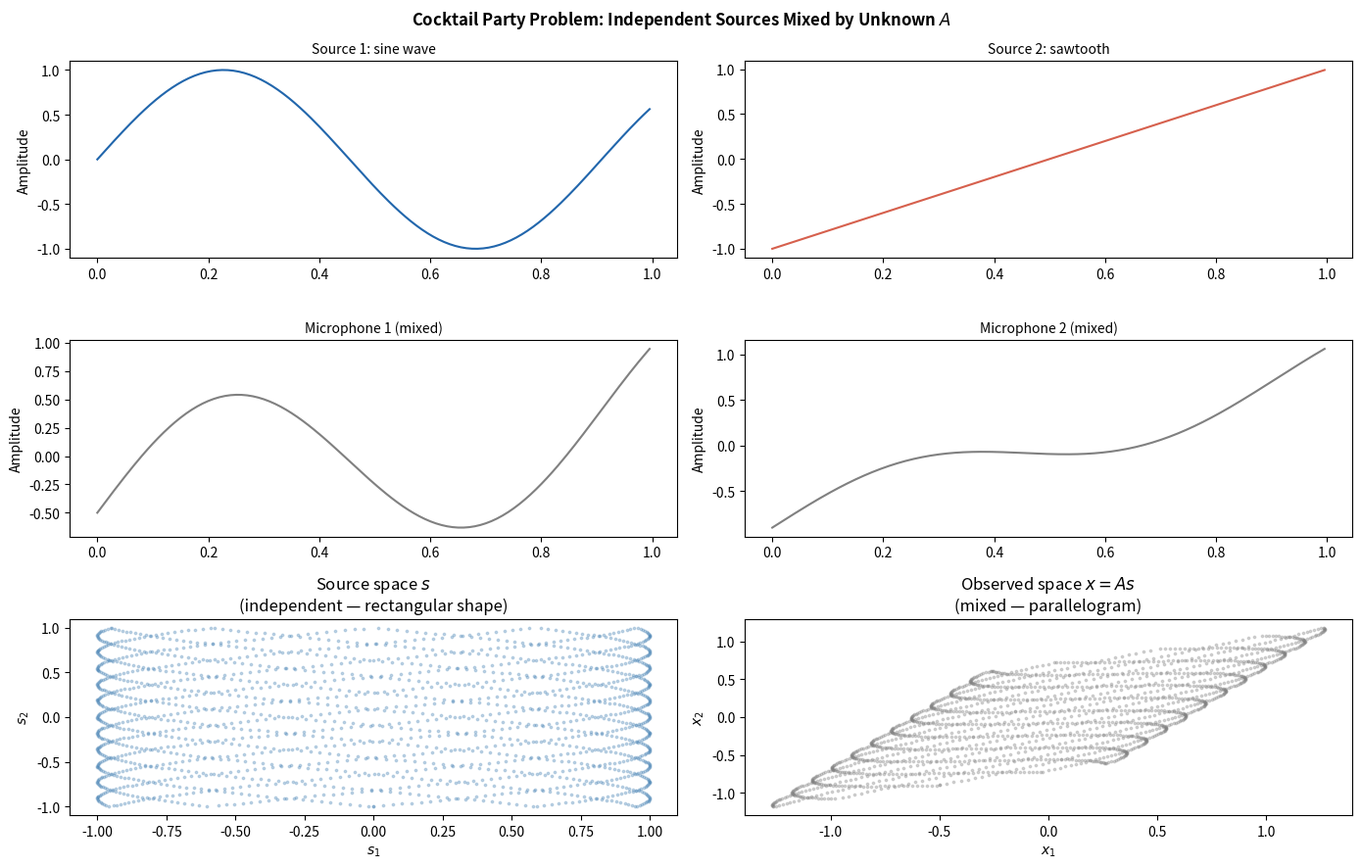
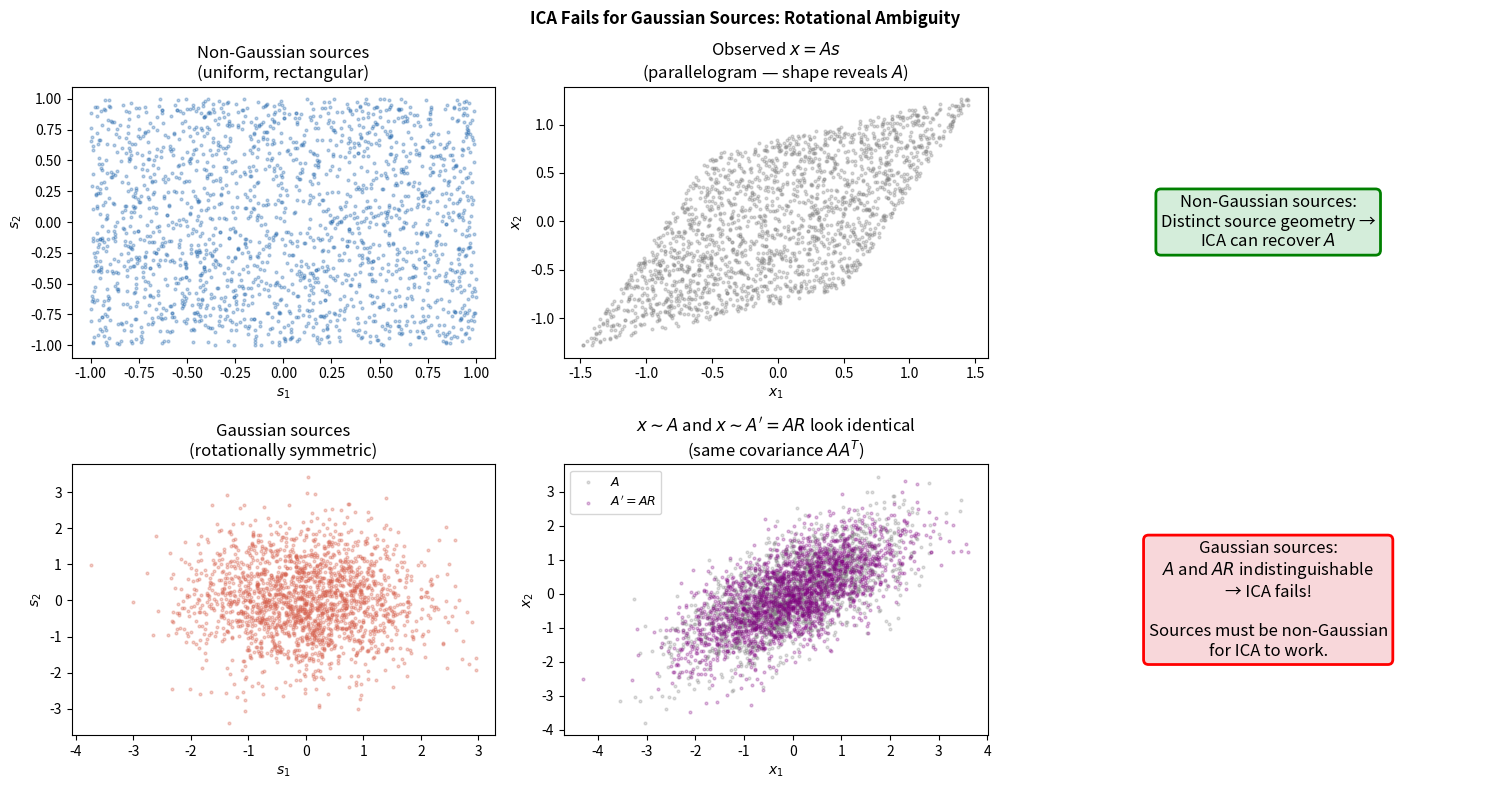
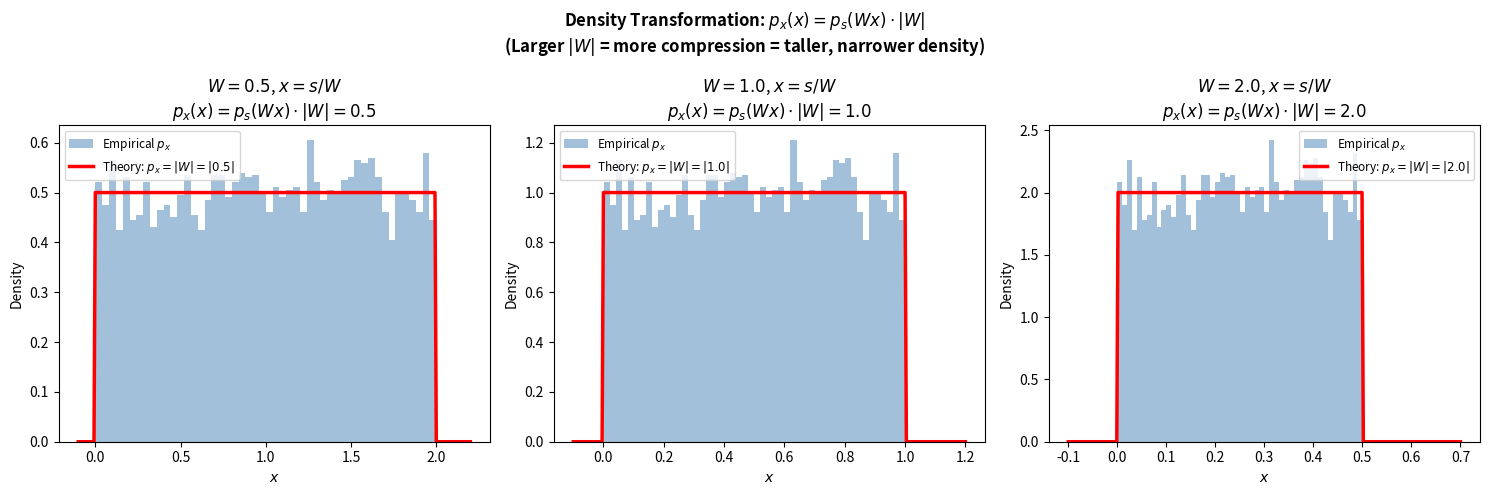
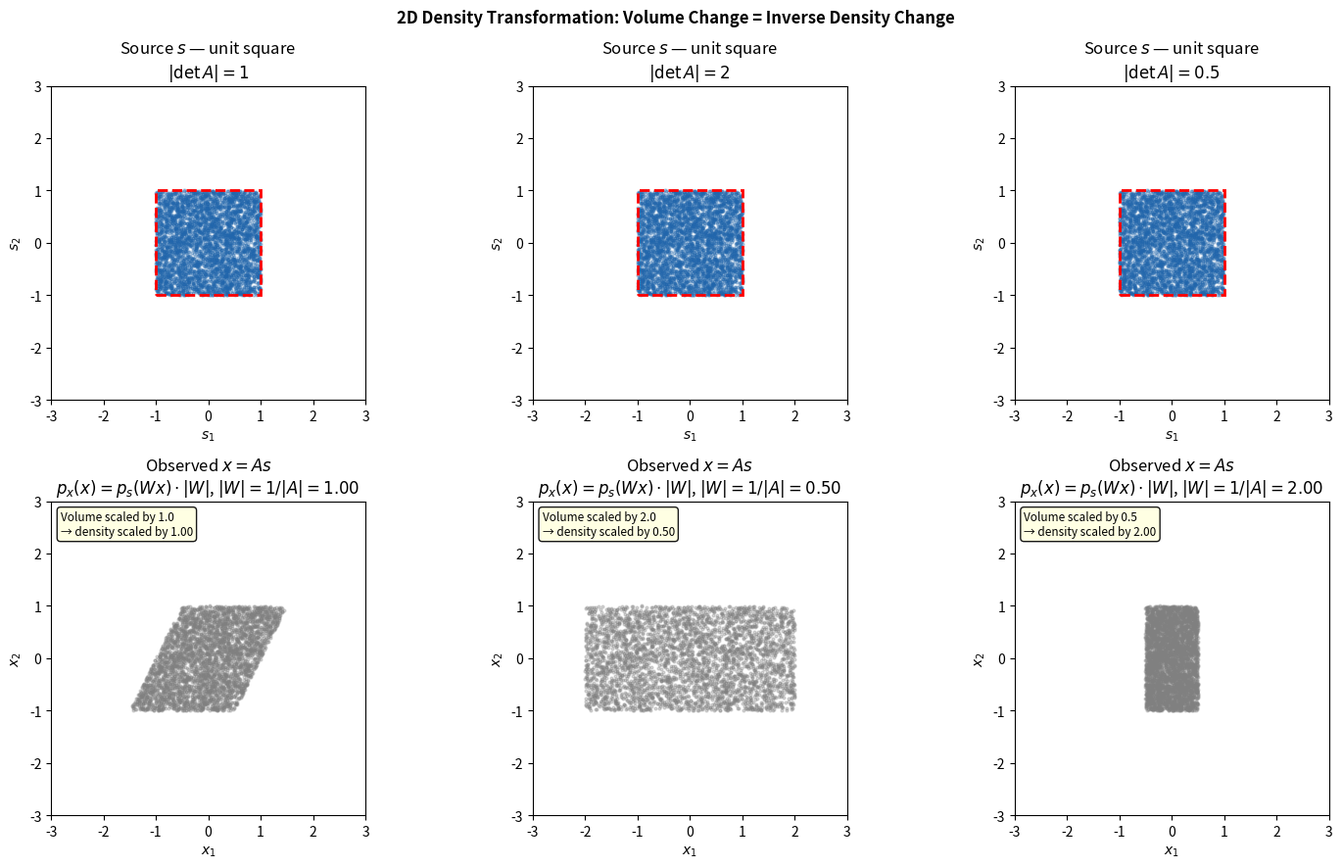

Write Python code to recreate these figures, in order. (Note: this script raises an exception after producing the figures.)
import numpy as np
import matplotlib.pyplot as plt

np.random.seed(42)
m = 2000
t = np.linspace(0, 10, m)

# Two independent sources: sine wave and sawtooth
s1 = np.sin(2 * np.pi * 1.1 * t)
s2 = (t % 1.0) * 2 - 1                 # sawtooth
S  = np.column_stack([s1, s2])           # (m, 2)

# Unknown mixing matrix
A = np.array([[0.8, 0.5],
              [0.3, 0.9]])
X = S @ A.T   # x^(i) = A s^(i)

fig, axes = plt.subplots(3, 2, figsize=(14, 9))

for j, (sig, title, color) in enumerate([
    (S[:, 0], 'Source 1: sine wave', '#2166ac'),
    (S[:, 1], 'Source 2: sawtooth',  '#d6604d')
]):
    axes[0, j].plot(t[:200], sig[:200], color=color, lw=1.5)
    axes[0, j].set_title(title, fontsize=10)
    axes[0, j].set_ylabel('Amplitude')

for j, (sig, title) in enumerate([
    (X[:, 0], 'Microphone 1 (mixed)'),
    (X[:, 1], 'Microphone 2 (mixed)')
]):
    axes[1, j].plot(t[:200], sig[:200], color='gray', lw=1.5)
    axes[1, j].set_title(title, fontsize=10)
    axes[1, j].set_ylabel('Amplitude')

# Scatter: source space vs observed space
axes[2, 0].scatter(S[:, 0], S[:, 1], s=3, alpha=0.3, c='steelblue')
axes[2, 0].set_xlabel('$s_1$'); axes[2, 0].set_ylabel('$s_2$')
axes[2, 0].set_title('Source space $s$\n(independent — rectangular shape)')

axes[2, 1].scatter(X[:, 0], X[:, 1], s=3, alpha=0.3, c='gray')
axes[2, 1].set_xlabel('$x_1$'); axes[2, 1].set_ylabel('$x_2$')
axes[2, 1].set_title('Observed space $x = As$\n(mixed — parallelogram)')

fig.suptitle('Cocktail Party Problem: Independent Sources Mixed by Unknown $A$',
             fontsize=12, fontweight='bold')
plt.tight_layout()
plt.show()

print(f'True mixing matrix A:\n{A}')
print(f'True unmixing matrix W = A⁻¹:\n{np.linalg.inv(A).round(4)}')

import numpy as np
import matplotlib.pyplot as plt

np.random.seed(0)
m = 2000

# Mixing matrix
A = np.array([[1.0, 0.5], [0.3, 1.0]])

# Case 1: Non-Gaussian sources (uniform)
s_ng = np.random.uniform(-1, 1, (m, 2))
x_ng = s_ng @ A.T

# Case 2: Gaussian sources
s_g  = np.random.randn(m, 2)
x_g  = s_g @ A.T

# Alternative mixing A' = AR for orthogonal R
theta = np.pi / 5
R = np.array([[np.cos(theta), -np.sin(theta)],
              [np.sin(theta),  np.cos(theta)]])
Ap = A @ R
x_gp = s_g @ Ap.T   # same distribution as x_g!

fig, axes = plt.subplots(2, 3, figsize=(15, 8))

# Non-Gaussian: distinct shapes in source vs observed space
axes[0, 0].scatter(s_ng[:, 0], s_ng[:, 1], s=4, alpha=0.3, c='#2166ac')
axes[0, 0].set_title('Non-Gaussian sources\n(uniform, rectangular)')
axes[0, 0].set_xlabel('$s_1$'); axes[0, 0].set_ylabel('$s_2$')

axes[0, 1].scatter(x_ng[:, 0], x_ng[:, 1], s=4, alpha=0.3, c='gray')
axes[0, 1].set_title('Observed $x = As$\n(parallelogram — shape reveals $A$)')
axes[0, 1].set_xlabel('$x_1$'); axes[0, 1].set_ylabel('$x_2$')

axes[0, 2].axis('off')
axes[0, 2].text(0.5, 0.5, 'Non-Gaussian sources:\nDistinct source geometry →\nICA can recover $A$',
                ha='center', va='center', fontsize=12,
                bbox=dict(boxstyle='round', fc='#d4edda', ec='green', lw=2),
                transform=axes[0, 2].transAxes)

# Gaussian: rotationally symmetric
axes[1, 0].scatter(s_g[:, 0], s_g[:, 1], s=4, alpha=0.3, c='#d6604d')
axes[1, 0].set_title('Gaussian sources\n(rotationally symmetric)')
axes[1, 0].set_xlabel('$s_1$'); axes[1, 0].set_ylabel('$s_2$')

axes[1, 1].scatter(x_g[:, 0],  x_g[:, 1],  s=4, alpha=0.25, c='gray', label='$A$')
axes[1, 1].scatter(x_gp[:, 0], x_gp[:, 1], s=4, alpha=0.25, c='purple', label="$A'=AR$")
axes[1, 1].set_title("$x \\sim A$ and $x \\sim A'=AR$ look identical\n(same covariance $AA^T$)")
axes[1, 1].set_xlabel('$x_1$'); axes[1, 1].set_ylabel('$x_2$')
axes[1, 1].legend(fontsize=9)

axes[1, 2].axis('off')
axes[1, 2].text(0.5, 0.5, 'Gaussian sources:\n$A$ and $AR$ indistinguishable\n→ ICA fails!\n\n'
                'Sources must be non-Gaussian\nfor ICA to work.',
                ha='center', va='center', fontsize=12,
                bbox=dict(boxstyle='round', fc='#f8d7da', ec='red', lw=2),
                transform=axes[1, 2].transAxes)

fig.suptitle('ICA Fails for Gaussian Sources: Rotational Ambiguity',
             fontsize=12, fontweight='bold')
plt.tight_layout()
plt.show()

import numpy as np
import matplotlib.pyplot as plt
from scipy.stats import uniform

np.random.seed(5)

# 1D example: s ~ Uniform[0,1], x = s/W  (scalar W)
# p_x(x) = p_s(Wx) * |W|

fig, axes = plt.subplots(1, 3, figsize=(15, 5))

W_vals = [0.5, 1.0, 2.0]
s_samp = np.random.uniform(0, 1, 5000)

for ax, W_scalar in zip(axes, W_vals):
    # x = s / W  (inverse: s = W*x)
    x_samp = s_samp / W_scalar

    ax.hist(x_samp, bins=50, density=True, alpha=0.5, color='steelblue', label='Empirical $p_x$')

    # Theoretical: p_x(x) = p_s(Wx) * |W|
    # p_s(s) = 1{0 ≤ s ≤ 1}
    # p_x(x) = |W| * 1{0 ≤ Wx ≤ 1} = |W| * 1{0 ≤ x ≤ 1/W}
    x_vals = np.linspace(-0.1, 1.0/W_scalar + 0.2, 300)
    p_theory = np.where((x_vals >= 0) & (x_vals <= 1/W_scalar), W_scalar, 0.0)
    ax.plot(x_vals, p_theory, 'r-', lw=2.5, label=f'Theory: $p_x = |W|={{|{W_scalar}|}}$')

    ax.set_xlabel('$x$'); ax.set_ylabel('Density')
    ax.set_title(f'$W={W_scalar}$, $x = s/W$\n$p_x(x) = p_s(Wx)\\cdot|W|={W_scalar}$')
    ax.legend(fontsize=8.5)

fig.suptitle('Density Transformation: $p_x(x) = p_s(Wx)\\cdot|W|$\n'
             '(Larger $|W|$ = more compression = taller, narrower density)',
             fontsize=12, fontweight='bold')
plt.tight_layout()
plt.show()

import numpy as np
import matplotlib.pyplot as plt

np.random.seed(1)
m = 4000

# s ~ Uniform[-1,1]^2 (independent)
S_2d = np.random.uniform(-1, 1, (m, 2))

# Three mixing matrices with different |det A|
matrices = [
    ('$|\\det A|=1$',  np.array([[1.0, 0.5], [0.0, 1.0]])),
    ('$|\\det A|=2$',  np.array([[2.0, 0.0], [0.0, 1.0]])),
    ('$|\\det A|=0.5$', np.array([[0.5, 0.0], [0.0, 1.0]])),
]

fig, axes = plt.subplots(2, 3, figsize=(15, 9))

for j, (label, A_mat) in enumerate(matrices):
    X_2d = S_2d @ A_mat.T
    det  = abs(np.linalg.det(A_mat))
    W_mat = np.linalg.inv(A_mat)
    detW  = abs(np.linalg.det(W_mat))

    # Source scatter
    axes[0, j].scatter(S_2d[:, 0], S_2d[:, 1], s=4, alpha=0.3, c='#2166ac')
    axes[0, j].set_xlim(-3, 3); axes[0, j].set_ylim(-3, 3)
    axes[0, j].set_aspect('equal')
    axes[0, j].set_xlabel('$s_1$'); axes[0, j].set_ylabel('$s_2$')
    axes[0, j].set_title(f'Source $s$ — unit square\n{label}')
    axes[0, j].add_patch(plt.Rectangle((-1,-1), 2, 2, fc='none', ec='red', lw=2, ls='--'))

    # Observed scatter
    axes[1, j].scatter(X_2d[:, 0], X_2d[:, 1], s=4, alpha=0.3, c='gray')
    axes[1, j].set_xlim(-3, 3); axes[1, j].set_ylim(-3, 3)
    axes[1, j].set_aspect('equal')
    axes[1, j].set_xlabel('$x_1$'); axes[1, j].set_ylabel('$x_2$')
    axes[1, j].set_title(f'Observed $x = As$\n'
                          f'$p_x(x) = p_s(Wx)\\cdot|W|$, $|W|=1/|A|={1/det:.2f}$')
    axes[1, j].text(0.03, 0.97,
                    f'Volume scaled by {det:.1f}\n'
                    f'→ density scaled by {1/det:.2f}',
                    transform=axes[1, j].transAxes, fontsize=8.5, va='top',
                    bbox=dict(boxstyle='round', fc='lightyellow', alpha=0.9))

fig.suptitle('2D Density Transformation: Volume Change = Inverse Density Change',
             fontsize=12, fontweight='bold')
plt.tight_layout()
plt.show()

from IPython.display import HTML
HTML("""
<svg xmlns="http://www.w3.org/2000/svg" width="780" height="468"
     viewBox="0 0 780 468" font-family="Segoe UI, Arial, sans-serif">
  <defs>
    <marker id="ah" markerWidth="10" markerHeight="7" refX="9" refY="3.5"
            orient="auto" markerUnits="userSpaceOnUse">
      <polygon points="0 0,10 3.5,0 7" fill="#444"/>
    </marker>
    <marker id="ahd" markerWidth="10" markerHeight="7" refX="9" refY="3.5"
            orient="auto" markerUnits="userSpaceOnUse">
      <polygon points="0 0,10 3.5,0 7" fill="#999"/>
    </marker>
  </defs>
  <rect x="10" y="12" width="185" height="46" rx="7"
        fill="#ffffff" stroke="#2166ac" stroke-width="2"/>
  <text x="102" y="35" font-size="12.5" font-weight="600"
        text-anchor="middle" fill="#2166ac">Mixed signals</text>
  <text x="102" y="52" font-size="12.5" font-weight="600"
        text-anchor="middle" fill="#2166ac">x = As</text>
  <line x1="197" y1="35" x2="216" y2="35"
        stroke="#444" stroke-width="2" marker-end="url(#ah)"/>
  <rect x="221" y="12" width="548" height="46" rx="7"
        fill="#eef2f7" stroke="#b0bec5" stroke-width="1.5"/>
  <text x="495" y="40" font-size="13" text-anchor="middle" fill="#333"
        >x &#x2208; &#x211d;&#x207f; observed; s &#x2208; &#x211d;&#x207f; independent sources; A unknown mixing matrix</text>
  <line x1="102" y1="58" x2="102" y2="120"
        stroke="#999" stroke-width="1.8" stroke-dasharray="5,3"
        marker-end="url(#ahd)"/>
  <text x="114" y="80" font-size="11.5" font-style="italic" fill="#555"
        >assume sources s&#x2c7; are independent, non-Gaussian</text>
  <rect x="10" y="112" width="185" height="46" rx="7"
        fill="#ffffff" stroke="#2166ac" stroke-width="2"/>
  <text x="102" y="135" font-size="12.5" font-weight="600"
        text-anchor="middle" fill="#2166ac">Independence</text>
  <text x="102" y="152" font-size="12.5" font-weight="600"
        text-anchor="middle" fill="#2166ac">assumption</text>
  <line x1="197" y1="135" x2="216" y2="135"
        stroke="#444" stroke-width="2" marker-end="url(#ah)"/>
  <rect x="221" y="112" width="548" height="46" rx="7"
        fill="#eef2f7" stroke="#b0bec5" stroke-width="1.5"/>
  <text x="495" y="140" font-size="13" text-anchor="middle" fill="#333"
        >p(s) = &#x220f;&#x2c7; p&#x2c7;(s&#x2c7;) &#x2014; product of marginals (no Gaussian)</text>
  <line x1="102" y1="158" x2="102" y2="220"
        stroke="#999" stroke-width="1.8" stroke-dasharray="5,3"
        marker-end="url(#ahd)"/>
  <text x="114" y="180" font-size="11.5" font-style="italic" fill="#555"
        >density transformation theorem</text>
  <rect x="10" y="212" width="185" height="46" rx="7"
        fill="#ffffff" stroke="#2166ac" stroke-width="2"/>
  <text x="102" y="235" font-size="12.5" font-weight="600"
        text-anchor="middle" fill="#2166ac">Density</text>
  <text x="102" y="252" font-size="12.5" font-weight="600"
        text-anchor="middle" fill="#2166ac">transform</text>
  <line x1="197" y1="235" x2="216" y2="235"
        stroke="#444" stroke-width="2" marker-end="url(#ah)"/>
  <rect x="221" y="212" width="548" height="46" rx="7"
        fill="#eef2f7" stroke="#b0bec5" stroke-width="1.5"/>
  <text x="495" y="240" font-size="13" text-anchor="middle" fill="#333"
        >p&#x2093;(x) = p&#x209b;(Wx) &#xb7; |det W| where W = A&#x207b;&#xb9; = unmixing matrix</text>
  <line x1="102" y1="258" x2="102" y2="320"
        stroke="#999" stroke-width="1.8" stroke-dasharray="5,3"
        marker-end="url(#ahd)"/>
  <text x="114" y="280" font-size="11.5" font-style="italic" fill="#555"
        >W needed to recover sources</text>
  <rect x="10" y="312" width="185" height="46" rx="7"
        fill="#1a5fa8" stroke="#1a5fa8" stroke-width="2"/>
  <text x="102" y="335" font-size="12.5" font-weight="700"
        text-anchor="middle" fill="#ffffff">Recover</text>
  <text x="102" y="352" font-size="12.5" font-weight="700"
        text-anchor="middle" fill="#ffffff">sources</text>
  <line x1="197" y1="335" x2="216" y2="335"
        stroke="#444" stroke-width="2" marker-end="url(#ah)"/>
  <rect x="221" y="312" width="548" height="46" rx="7"
        fill="#dce8f8" stroke="#7aadd4" stroke-width="1.5"/>
  <text x="495" y="340" font-size="13" text-anchor="middle" fill="#333"
        >W = A&#x207b;&#xb9;; sources s = Wx; ICA learns W from x only</text>
</svg>
""")
